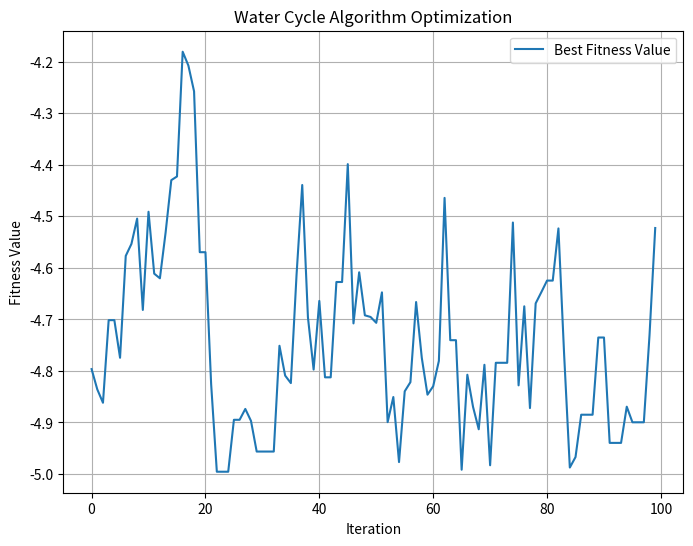

Reproduce this figure in Python.

import random
import matplotlib.pyplot as plt
import numpy as np
#function we want to optimize:
def objective_function(x):
    return x**2 + 3*x - 5

#constraint:
def is_feasible(x):
    # Check if x satisfies the constraint: 0 <= x <= 10
    return 0 <= x <= 10

def water_cycle_algorithm(max_iterations=100, population_size=50, step_size=0.1):
    # Initialize water drops randomly within the feasible range
    water_drops = [random.uniform(0, 10) for _ in range(population_size)]

    # Lists to store best solutions and fitness values
    best_solutions = []
    best_fitness_values = []

    # Main loop
    for iteration in range(max_iterations):
        # Evaporation: Randomly select some water drops to evaporate
        evaporation_count = int(0.1 * population_size)
        random.shuffle(water_drops)
        evaporated_drops = water_drops[:evaporation_count]

        # Precipitation: Move the remaining water drops towards better positions
        for i in range(population_size - evaporation_count):
            current_drop = water_drops[i]
            new_position = current_drop + step_size * random.uniform(-1, 1)
            if is_feasible(new_position):
                water_drops[i] = new_position

        # Update best solution
        best_solution = min(water_drops, key=objective_function)
        best_solutions.append(best_solution)
        best_fitness_values.append(objective_function(best_solution))

    return best_solutions, best_fitness_values

if __name__ == "__main__":
    best_solutions, best_fitness_values = water_cycle_algorithm()
    final_best_x = best_solutions[-1]
    final_best_value = objective_function(final_best_x)
    print(f"Best solution: x = {final_best_x:.2f}, f(x) = {final_best_value:.2f}")
    # Plot the fitness values over iterations
    plt.figure(figsize=(8, 6))
    plt.plot(best_fitness_values, label="Best Fitness Value")
    plt.xlabel("Iteration")
    plt.ylabel("Fitness Value")
    plt.title("Water Cycle Algorithm Optimization")
    plt.legend()
    plt.grid(True)
    plt.show()